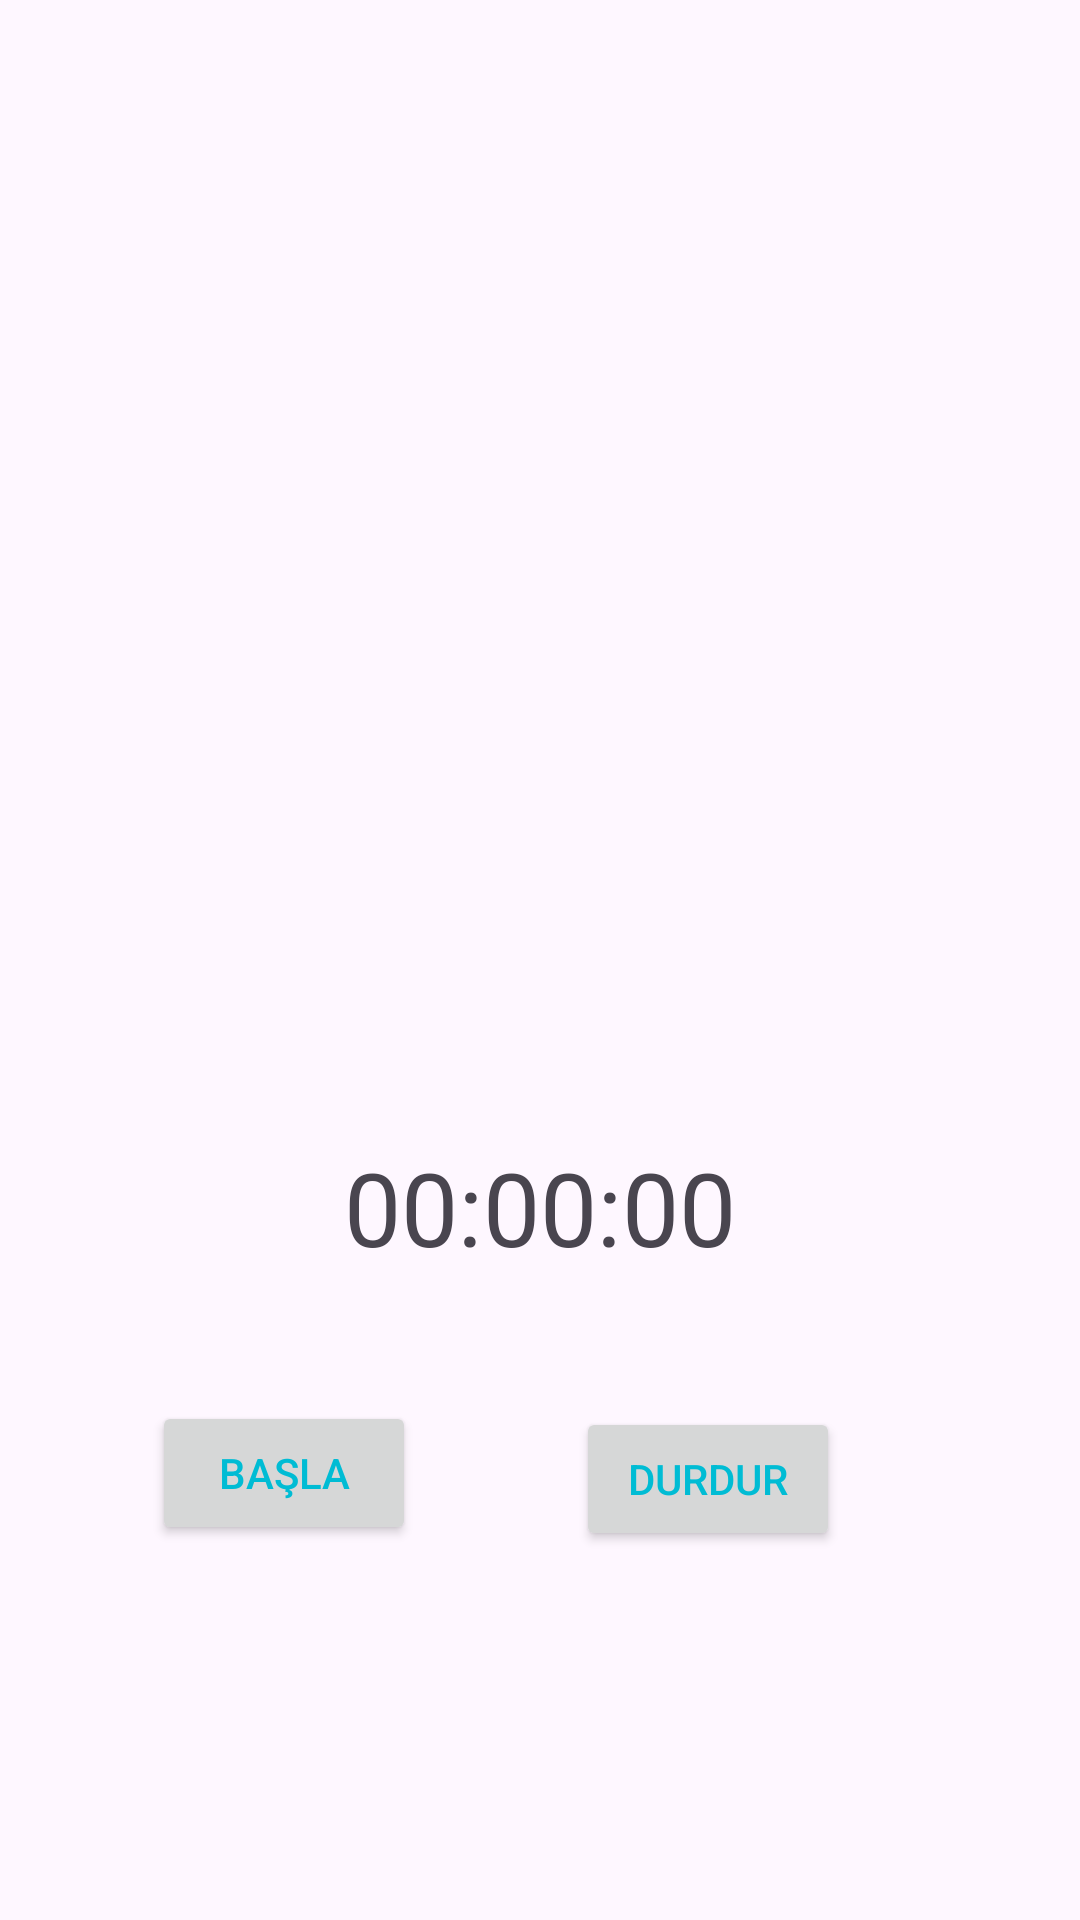

Write the Android layout XML for this screen, with the resource values it uses.
<!-- AndroidManifest.xml: application theme Theme.T0DO -->
<!-- res/layout/activity_recycler.xml -->
<?xml version="1.0" encoding="utf-8"?>
<androidx.constraintlayout.widget.ConstraintLayout xmlns:android="http://schemas.android.com/apk/res/android"
    xmlns:app="http://schemas.android.com/apk/res-auto"
    xmlns:tools="http://schemas.android.com/tools"
    android:id="@+id/main"
    android:layout_width="match_parent"
    android:layout_height="match_parent"
    tools:context=".RecyclerActivity">

    <androidx.recyclerview.widget.RecyclerView
        android:id="@+id/Recyclerid"
        android:layout_width="411dp"
        android:layout_height="525dp"
        android:layout_marginTop="72dp"
        app:layout_constraintEnd_toEndOf="parent"
        app:layout_constraintHorizontal_bias="1.0"
        app:layout_constraintStart_toStartOf="parent"
        app:layout_constraintTop_toTopOf="parent" />

    <TextView
        android:id="@+id/zamantextView"
        android:layout_width="169dp"
        android:layout_height="49dp"
        android:layout_marginTop="306dp"
        android:gravity="center"
        android:text="00:00:00"
        android:textSize="34sp"
        app:layout_constraintEnd_toEndOf="parent"
        app:layout_constraintStart_toStartOf="parent"
        app:layout_constraintTop_toTopOf="@+id/Recyclerid" />

    <Button
        android:id="@+id/devambutton"
        android:layout_width="wrap_content"
        android:layout_height="wrap_content"
        android:layout_marginTop="40dp"
        android:onClick="baslaZaman"
        android:text="BAŞLA"
        android:textColor="#00BCD4"
        app:layout_constraintEnd_toStartOf="@+id/durdurButon"
        app:layout_constraintHorizontal_bias="0.486"
        app:layout_constraintStart_toStartOf="parent"
        app:layout_constraintTop_toBottomOf="@+id/zamantextView" />

    <Button
        android:id="@+id/durdurButon"
        android:layout_width="wrap_content"
        android:layout_height="wrap_content"
        android:layout_marginTop="42dp"
        android:layout_marginEnd="80dp"
        android:onClick="durdurZaman"
        android:text="DURDUR"
        android:textColor="#00BCD4"
        app:layout_constraintEnd_toEndOf="parent"
        app:layout_constraintTop_toBottomOf="@+id/zamantextView" />

</androidx.constraintlayout.widget.ConstraintLayout>
<!-- resources referenced by this layout -->
<resources>
  <style name="Theme.T0DO" parent="Base.Theme.T0DO" />
  <style name="Base.Theme.T0DO" parent="Theme.Material3.DayNight">
          
          
      </style>
</resources>
